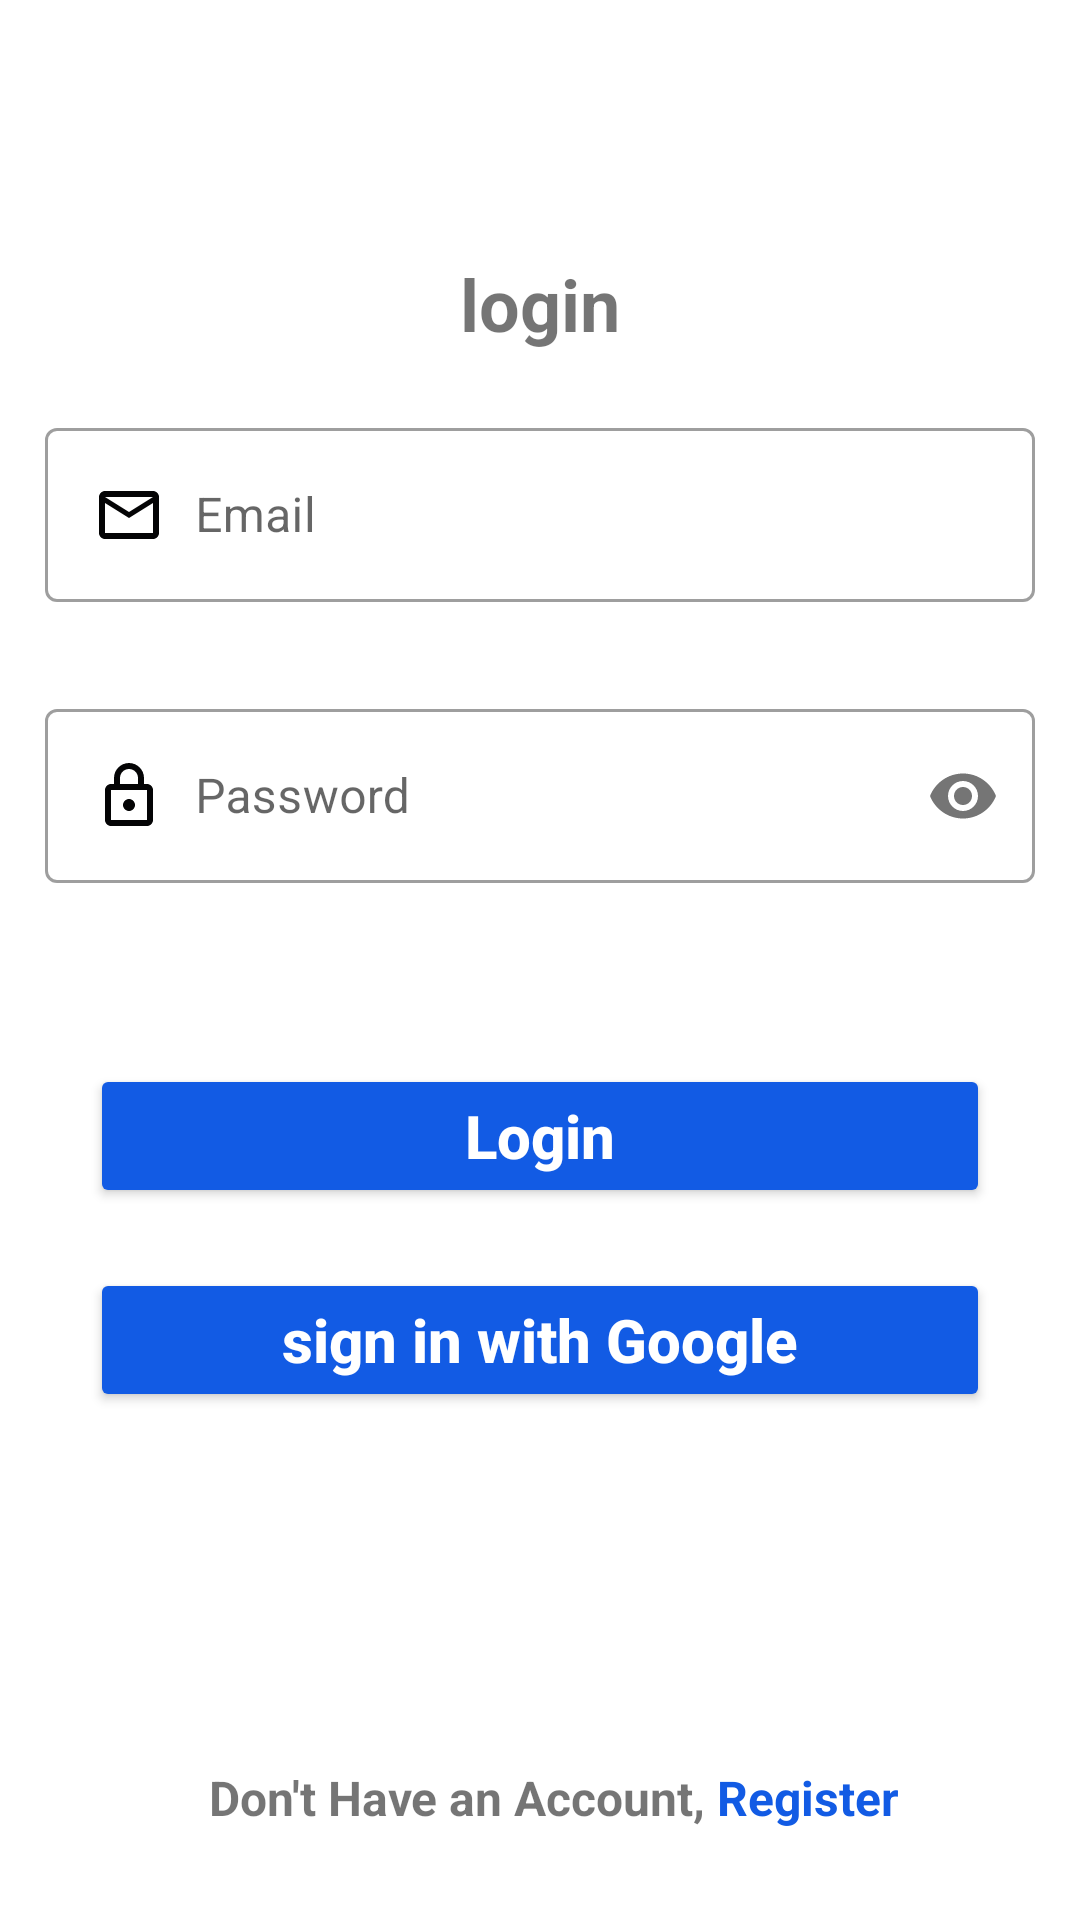

Write the Android layout XML for this screen, with the resource values it uses.
<!-- AndroidManifest.xml: application theme Theme.Keepon -->
<!-- res/layout/activity_login.xml -->
<?xml version="1.0" encoding="utf-8"?>
<LinearLayout xmlns:android="http://schemas.android.com/apk/res/android"
    xmlns:app="http://schemas.android.com/apk/res-auto"
    xmlns:tools="http://schemas.android.com/tools"
    android:layout_width="match_parent"
    android:layout_height="match_parent"
    android:gravity="center"
    android:padding="15dp"
    android:orientation="vertical"
    tools:context=".LoginActivity">

    <TextView
        android:layout_width="match_parent"
        android:layout_height="wrap_content"
        android:layout_marginTop="70dp"
        android:text="login"
        android:textSize="24sp"
        android:gravity="center"
        android:textStyle="bold"/>

    <com.google.android.material.textfield.TextInputLayout
        android:id="@+id/Login_input_layout_Email"
        android:layout_width="match_parent"
        android:layout_height="wrap_content"
        android:layout_marginTop="20dp"
        android:layout_marginBottom="10dp"
        app:errorEnabled="true"
        style="@style/Widget.MaterialComponents.TextInputLayout.OutlinedBox">

        <com.google.android.material.textfield.TextInputEditText

            android:layout_width="match_parent"
            android:layout_height="wrap_content"
            android:hint="Email"
            android:inputType="textEmailAddress"
            android:drawableStart="@drawable/ic_outline_email_24"
            android:drawablePadding="10dp"/>
    </com.google.android.material.textfield.TextInputLayout>

    <com.google.android.material.textfield.TextInputLayout
        android:id="@+id/Login_input_layout_Password"
        android:layout_width="match_parent"
        android:layout_height="wrap_content"
        android:layout_marginBottom="20dp"
        app:errorEnabled="true"
        app:passwordToggleEnabled="true"
        style="@style/Widget.MaterialComponents.TextInputLayout.OutlinedBox">

        <com.google.android.material.textfield.TextInputEditText
            android:layout_width="match_parent"
            android:layout_height="wrap_content"
            android:hint="Password"
            android:inputType="textPassword"
            android:drawableStart="@drawable/ic_outline_lock_24"
            android:drawablePadding="10dp"/>
    </com.google.android.material.textfield.TextInputLayout>

    <Button
        android:id="@+id/Login_Btn_Login"
        android:layout_width="match_parent"
        android:layout_height="wrap_content"
        android:layout_marginStart="15dp"
        android:layout_marginTop="20dp"
        android:layout_marginEnd="15dp"
        android:backgroundTint="@color/blue"
        android:gravity="center"
        android:text="Login"
        android:textAllCaps="false"
        android:textColor="@color/white"
        android:textSize="20sp"
        android:textStyle="bold" />

    <Button
        android:layout_width="match_parent"
        android:layout_height="wrap_content"
        android:text="sign in with Google"
        android:gravity="center"
        android:textAllCaps="false"
        android:textSize="20sp"
        android:textStyle="bold"
        android:textColor="@color/white"
        android:backgroundTint="@color/blue"
        android:layout_marginStart="15dp"
        android:layout_marginEnd="15dp"
        android:layout_marginTop="20dp"
        android:drawableEnd="@drawable/ic_baseline_login_24"
        android:paddingEnd="15dp"
        android:paddingStart="15dp" />



    <LinearLayout
        android:layout_width="match_parent"
        android:layout_height="match_parent"
        android:gravity="bottom"
        android:orientation="horizontal">

        <TextView
            android:layout_width="match_parent"
            android:layout_height="wrap_content"
            android:layout_weight="1"
            android:text="Don't Have an Account,"
            android:textStyle="bold"
            android:layout_marginTop="15dp"
            android:textSize="16sp"
            android:gravity="end"/>

        <TextView
            android:layout_width="match_parent"
            android:layout_height="wrap_content"
            android:layout_weight="2"
            android:text=" Register"
            android:textColor="@color/blue"
            android:textStyle="bold"
            android:layout_marginTop="15dp"
            android:textSize="16sp"
            />

    </LinearLayout>





</LinearLayout>
<!-- resources referenced by this layout -->
<resources>
  <color name="blue">#125BE4</color>
  <color name="white">#FFFFFFFF</color>
  <!-- drawable ic_outline_email_24 (drawable) -->
  <vector android:height="24dp" android:tint="#040405"
      android:viewportHeight="24" android:viewportWidth="24"
      android:width="24dp" xmlns:android="http://schemas.android.com/apk/res/android">
      <path android:fillColor="@android:color/white" android:pathData="M22,6c0,-1.1 -0.9,-2 -2,-2L4,4c-1.1,0 -2,0.9 -2,2v12c0,1.1 0.9,2 2,2h16c1.1,0 2,-0.9 2,-2L22,6zM20,6l-8,5 -8,-5h16zM20,18L4,18L4,8l8,5 8,-5v10z"/>
  </vector>
  <!-- drawable ic_outline_lock_24 (drawable) -->
  <vector android:height="24dp" android:tint="#040405"
      android:viewportHeight="24" android:viewportWidth="24"
      android:width="24dp" xmlns:android="http://schemas.android.com/apk/res/android">
      <path android:fillColor="@android:color/white" android:pathData="M18,8h-1L17,6c0,-2.76 -2.24,-5 -5,-5S7,3.24 7,6v2L6,8c-1.1,0 -2,0.9 -2,2v10c0,1.1 0.9,2 2,2h12c1.1,0 2,-0.9 2,-2L20,10c0,-1.1 -0.9,-2 -2,-2zM9,6c0,-1.66 1.34,-3 3,-3s3,1.34 3,3v2L9,8L9,6zM18,20L6,20L6,10h12v10zM12,17c1.1,0 2,-0.9 2,-2s-0.9,-2 -2,-2 -2,0.9 -2,2 0.9,2 2,2z"/>
  </vector>
  <style name="Theme.Keepon" parent="Theme.MaterialComponents.DayNight.NoActionBar">
          
          <item name="colorPrimary">@color/purple_500</item>
          <item name="colorPrimaryVariant">@color/purple_700</item>
          <item name="colorOnPrimary">@color/white</item>
          
          <item name="colorSecondary">@color/teal_200</item>
          <item name="colorSecondaryVariant">@color/teal_700</item>
          <item name="colorOnSecondary">@color/black</item>
          
          <item name="android:statusBarColor" tools:targetApi="l">?attr/colorPrimaryVariant</item>
          
      </style>
  <color name="purple_500">#FF6200EE</color>
  <color name="purple_700">#FF3700B3</color>
  <color name="teal_200">#FF03DAC5</color>
  <color name="teal_700">#FF018786</color>
  <color name="black">#FF000000</color>
</resources>
